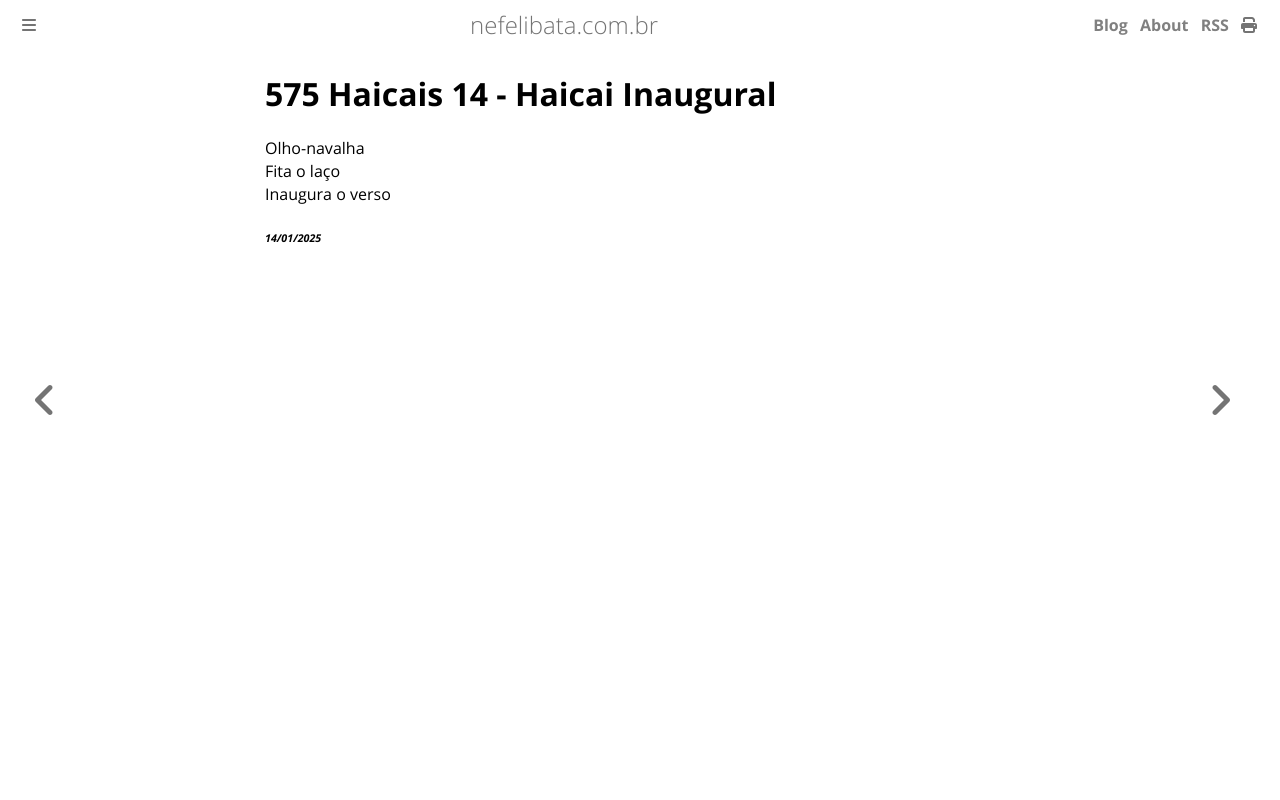

repository: ameopoema/nefelibata · page: 2025-01-14-Haicai_Inaugural.html · generator: mdbook

# 575 Haicais 14 - Haicai Inaugural  
Olho-navalha  
Fita o laço  
Inaugura o verso  


###### *14/01/2025*  
&nbsp;<br>
&nbsp;<br>
&nbsp;<br>
&nbsp;<br>
&nbsp;<br>
